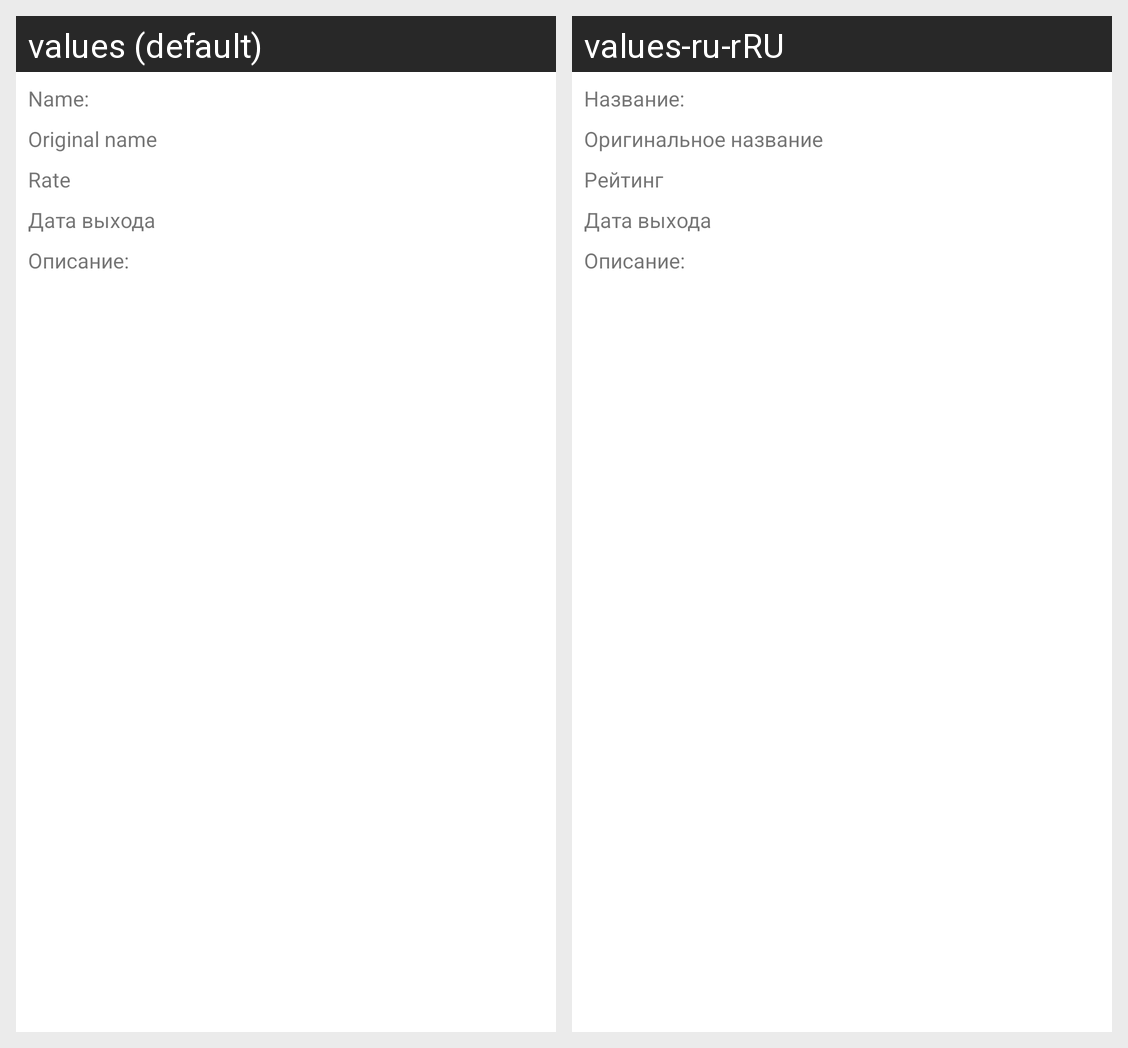

The same Android screen rendered under two of its app's locales, left to right. List the strings drawn on it with the default value and each locale's translation.
Android screen res/layout/activity_detail.xml rendered under 2 locales, left to right: values (default), values-ru-rRU. Device: Nexus 5 (rendered at 1080×1920; each locale shown at half size, 540×960, under a caption strip naming it); theme Theme.Movies.
Strings drawn on this screen, with the default value and each locale's value (text and hints the layout hard-codes, and strings that could not be matched under every locale, appear in the picture but are not listed):

title
  values: Name:
  values-ru-rRU: Название:

OriginalTitle
  values: Original name
  values-ru-rRU: Оригинальное название

rate
  values: Rate
  values-ru-rRU: Рейтинг
